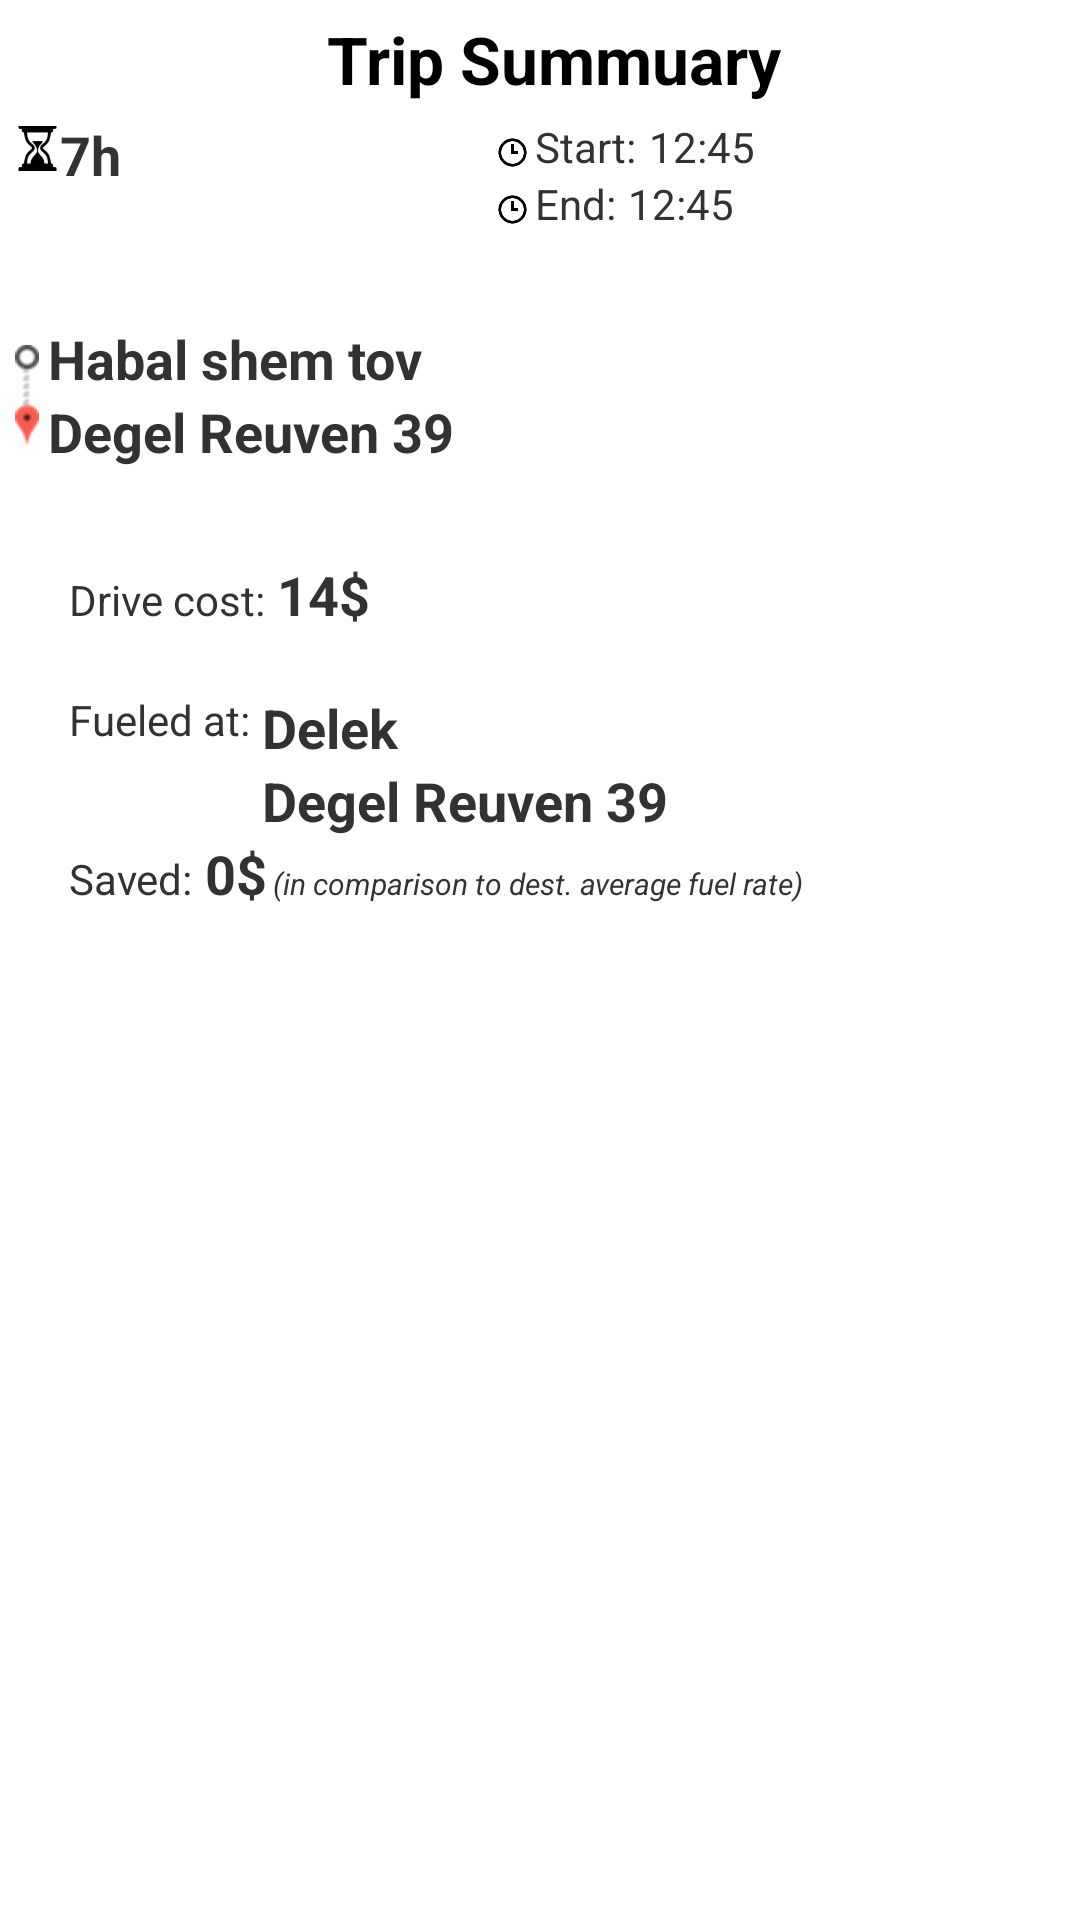

Android layout source for this screen:
<!-- AndroidManifest.xml: application theme Theme.Ufo_default_style -->
<!-- res/layout/trip_summary.xml -->
<?xml version="1.0" encoding="utf-8"?>
<LinearLayout xmlns:android="http://schemas.android.com/apk/res/android"
    android:layout_width="match_parent"
    android:layout_height="match_parent"
    android:orientation="vertical" >

    <TextView
        android:id="@+id/trip_summary_header"
        style="@style/popup.sub_header"
        android:layout_width="wrap_content"
        android:layout_height="wrap_content"
        android:layout_gravity="center_horizontal"
        android:layout_marginTop="5dp"
        android:text="@string/trip_summary"
        android:textColor="@android:color/black"
        android:textStyle="bold" />

    <LinearLayout
        android:layout_width="match_parent"
        android:layout_height="wrap_content"
        android:layout_margin="5dp"
        android:layout_marginBottom="20dp"
        android:layout_marginTop="20dp"
        android:orientation="horizontal" >

        <LinearLayout
            android:layout_width="wrap_content"
            android:layout_height="wrap_content"
            android:layout_weight="1"
            android:orientation="vertical" >

            <LinearLayout
                android:layout_width="wrap_content"
                android:layout_height="wrap_content"
                android:orientation="horizontal" >

                <ImageView
                    android:layout_width="15dp"
                    android:layout_height="20dp"
                    android:src="@drawable/hourglass" />

                <TextView
                    android:id="@+id/trip_duration"
                    android:layout_width="wrap_content"
                    android:layout_height="wrap_content"
                    android:text="7h"
                    android:textSize="18sp"
                    android:textStyle="bold" />
            </LinearLayout>
        </LinearLayout>

        <LinearLayout
            android:layout_width="wrap_content"
            android:layout_height="wrap_content"
            android:layout_marginLeft="20dp"
            android:layout_weight="1"
            android:orientation="vertical" >

            <LinearLayout
                android:layout_width="wrap_content"
                android:layout_height="wrap_content"
                android:orientation="horizontal" >

                <ImageView
                    android:layout_width="15dp"
                    android:layout_height="15dp"
                    android:layout_gravity="bottom"
                    android:src="@drawable/clock_icon" />

                <TextView
                    android:layout_width="wrap_content"
                    android:layout_height="wrap_content"
                    android:layout_marginRight="4dp"
                    android:text="@string/start_trip" />

                <TextView
                    android:id="@+id/trip_start"
                    android:layout_width="wrap_content"
                    android:layout_height="wrap_content"
                    android:ellipsize="end"
                    android:text="12:45" />
            </LinearLayout>

            <LinearLayout
                android:layout_width="wrap_content"
                android:layout_height="wrap_content"
                android:orientation="horizontal" >

                <ImageView
                    android:layout_width="15dp"
                    android:layout_height="15dp"
                    android:layout_gravity="bottom"
                    android:src="@drawable/clock_icon" />

                <TextView
                    android:layout_width="wrap_content"
                    android:layout_height="wrap_content"
                    android:layout_marginRight="4dp"
                    android:text="@string/end_trip" />

                <TextView
                    android:id="@+id/trip_end"
                    android:layout_width="wrap_content"
                    android:layout_height="wrap_content"
                    android:ellipsize="end"
                    android:text="12:45" />
            </LinearLayout>
        </LinearLayout>
    </LinearLayout>

    <LinearLayout
        android:layout_width="match_parent"
        android:layout_height="wrap_content"
        android:layout_margin="5dp"
        android:layout_marginTop="10dp"
        android:orientation="horizontal" >

        <ImageView
            android:layout_width="wrap_content"
            android:layout_height="wrap_content"
            android:layout_gravity="center_vertical"
            android:layout_marginRight="3dp"
            android:src="@drawable/route" />

        <LinearLayout
            android:layout_width="wrap_content"
            android:layout_height="wrap_content"
            android:layout_marginBottom="20dp"
            android:layout_marginTop="20dp"
            android:layout_weight="1"
            android:orientation="vertical" >

            <LinearLayout
                android:layout_width="wrap_content"
                android:layout_height="wrap_content"
                android:orientation="horizontal" >

                <TextView
                    android:id="@+id/trip_source"
                    android:layout_width="wrap_content"
                    android:layout_height="wrap_content"
                    android:ellipsize="end"
                    android:text="Habal shem tov"
                    android:textSize="18sp"
                    android:textStyle="bold" />
            </LinearLayout>

            <LinearLayout
                android:layout_width="wrap_content"
                android:layout_height="wrap_content"
                android:orientation="horizontal" >

                <TextView
                    android:id="@+id/trip_destination"
                    android:layout_width="wrap_content"
                    android:layout_height="wrap_content"
                    android:ellipsize="end"
                    android:text="Degel Reuven 39"
                    android:textSize="18sp"
                    android:textStyle="bold" />
            </LinearLayout>
        </LinearLayout>
    </LinearLayout>

    <LinearLayout
        android:layout_width="match_parent"
        android:layout_height="wrap_content"
        android:layout_gravity="center_vertical"
        android:layout_margin="5dp"
        android:orientation="horizontal" >

        <ImageView
            android:layout_width="15dp"
            android:layout_height="15dp"
            android:layout_gravity="center"
            android:layout_marginRight="3dp"
            android:src="@drawable/cost" />

        <LinearLayout
            android:layout_width="wrap_content"
            android:layout_height="wrap_content"
            android:layout_weight="1"
            android:orientation="vertical" >

            <LinearLayout
                android:layout_width="wrap_content"
                android:layout_height="wrap_content"
                android:orientation="horizontal" >

                <TextView
                    android:layout_width="wrap_content"
                    android:layout_height="wrap_content"
                    android:layout_marginRight="4dp"
                    android:text="@string/drive_cost" />

                <TextView
                    android:id="@+id/trip_cost"
                    android:layout_width="wrap_content"
                    android:layout_height="wrap_content"
                    android:ellipsize="end"
                    android:text="14"
                    android:textSize="18sp"
                    android:textStyle="bold" />

                <TextView
                    android:id="@+id/trip_currency"
                    android:layout_width="wrap_content"
                    android:layout_height="wrap_content"
                    android:ellipsize="end"
                    android:text="$"
                    android:textSize="18sp"
                    android:textStyle="bold" />
            </LinearLayout>

            <LinearLayout
                android:id="@+id/fuel_layout"
                android:layout_width="wrap_content"
                android:layout_height="wrap_content"
                android:layout_marginTop="20dp"
                android:orientation="vertical"
                android:visibility="visible" >

                <LinearLayout
                    android:layout_width="wrap_content"
                    android:layout_height="wrap_content"
                    android:orientation="horizontal" >

                    <TextView
                        android:layout_width="wrap_content"
                        android:layout_height="wrap_content"
                        android:layout_marginRight="4dp"
                        android:text="@string/fueled_at" />

                    <LinearLayout
                        android:layout_width="wrap_content"
                        android:layout_height="wrap_content"
                        android:orientation="vertical" >

                        <TextView
                            android:id="@+id/trip_fueling_company"
                            android:layout_width="wrap_content"
                            android:layout_height="wrap_content"
                            android:ellipsize="end"
                            android:text="Delek"
                            android:textSize="18sp"
                            android:textStyle="bold" />

                        <TextView
                            android:id="@+id/trip_fueling_destination"
                            android:layout_width="wrap_content"
                            android:layout_height="wrap_content"
                            android:ellipsize="end"
                            android:text="Degel Reuven 39"
                            android:textSize="18sp"
                            android:textStyle="bold" />
                    </LinearLayout>
                </LinearLayout>

                <LinearLayout
                    android:layout_width="wrap_content"
                    android:layout_height="wrap_content"
                    android:orientation="horizontal" >

                    <TextView
                        android:layout_width="wrap_content"
                        android:layout_height="wrap_content"
                        android:layout_marginRight="4dp"
                        android:text="@string/trip_saved" />

                    <TextView
                        android:id="@+id/trip_saved"
                        android:layout_width="wrap_content"
                        android:layout_height="wrap_content"
                        android:ellipsize="end"
                        android:text="0"
                        android:textSize="18sp"
                        android:textStyle="bold" />

                    <TextView
                        android:id="@+id/trip_currency"
                        android:layout_width="wrap_content"
                        android:layout_height="wrap_content"
                        android:ellipsize="end"
                        android:text="$"
                        android:textSize="18sp"
                        android:textStyle="bold" />

                    <TextView
                        android:id="@+id/compare_to_statement"
                        android:layout_width="wrap_content"
                        android:layout_height="wrap_content"
                        android:layout_marginLeft="2dp"
                        android:ellipsize="end"
                        android:text="@string/cost_saving_disclaimer"
                        android:textSize="10sp"
                        android:textStyle="italic" />
                </LinearLayout>
            </LinearLayout>
        </LinearLayout>
    </LinearLayout>

</LinearLayout>
<!-- resources referenced by this layout -->
<resources>
  <string name="cost_saving_disclaimer">(in comparison to dest. average fuel rate)</string>
  <string name="drive_cost">Drive cost:</string>
  <string name="end_trip">End:</string>
  <string name="fueled_at">Fueled at:</string>
  <string name="start_trip">Start:</string>
  <string name="trip_saved">Saved:</string>
  <string name="trip_summary">Trip Summuary</string>
  <style name="popup.sub_header">
          <item name="android:textSize">@dimen/popup_sub_header_text_size</item>
      </style>
  <dimen name="popup_sub_header_text_size">22sp</dimen>
  <!-- drawable selectable_background_ufo_default_style (drawable) -->
  <?xml version="1.0" encoding="utf-8"?>
  <selector xmlns:android="http://schemas.android.com/apk/res/android"
          android:exitFadeDuration="@android:integer/config_mediumAnimTime" >
      <item android:state_pressed="false" android:state_focused="true" android:drawable="@drawable/list_focused_ufo_default_style" />
      <item android:state_pressed="true" android:drawable="@drawable/list_pressed_ufo_default_style" />
      <item android:drawable="@android:color/transparent" />
  </selector>
  <style name="PopupMenu.Ufo_default_style" parent="@android:style/Widget.Holo.ListPopupWindow">
          <item name="android:popupBackground">@drawable/menu_dropdown_panel_ufo_default_style</item>	
      </style>
  <style name="DropDownListView.Ufo_default_style" parent="@android:style/Widget.Holo.ListView.DropDown">
          <item name="android:listSelector">@drawable/selectable_background_ufo_default_style</item>
      </style>
  <style name="ActionBarTabStyle.Ufo_default_style" parent="@android:style/Widget.Holo.ActionBar.TabView">
          <item name="android:background">@drawable/tab_indicator_ab_ufo_default_style</item>
      </style>
  <style name="DropDownNav.Ufo_default_style" parent="@android:style/Widget.Holo.Spinner">
          <item name="android:background">@drawable/spinner_background_ab_ufo_default_style</item>
          <item name="android:popupBackground">@drawable/menu_dropdown_panel_ufo_default_style</item>
          <item name="android:dropDownSelector">@drawable/selectable_background_ufo_default_style</item>
      </style>
  <style name="ActionButton.CloseMode.Ufo_default_style" parent="@android:style/Widget.Holo.ActionButton.CloseMode">
          <item name="android:background">@drawable/btn_cab_done_ufo_default_style</item>
      </style>
  <style name="Theme.Ufo_default_style.Widget" parent="@android:style/Theme.Holo">
          <item name="android:popupMenuStyle">@style/PopupMenu.Ufo_default_style</item>
          <item name="android:dropDownListViewStyle">@style/DropDownListView.Ufo_default_style</item>
      </style>
  <style name="ProgressBar.Ufo_default_style" parent="@android:style/Widget.Holo.ProgressBar.Horizontal">
          <item name="android:progressDrawable">@drawable/progress_horizontal_ufo_default_style</item>
      </style>
  <!-- drawable btn_cab_done_ufo_default_style (drawable) -->
  <?xml version="1.0" encoding="utf-8"?>
  <selector xmlns:android="http://schemas.android.com/apk/res/android">
      <item android:state_pressed="true"
          android:drawable="@drawable/btn_cab_done_pressed_ufo_default_style" />
      <item android:state_focused="true" android:state_enabled="true"
          android:drawable="@drawable/btn_cab_done_focused_ufo_default_style" />
      <item android:state_enabled="true"
          android:drawable="@drawable/btn_cab_done_default_ufo_default_style" />
  </selector>
</resources>
